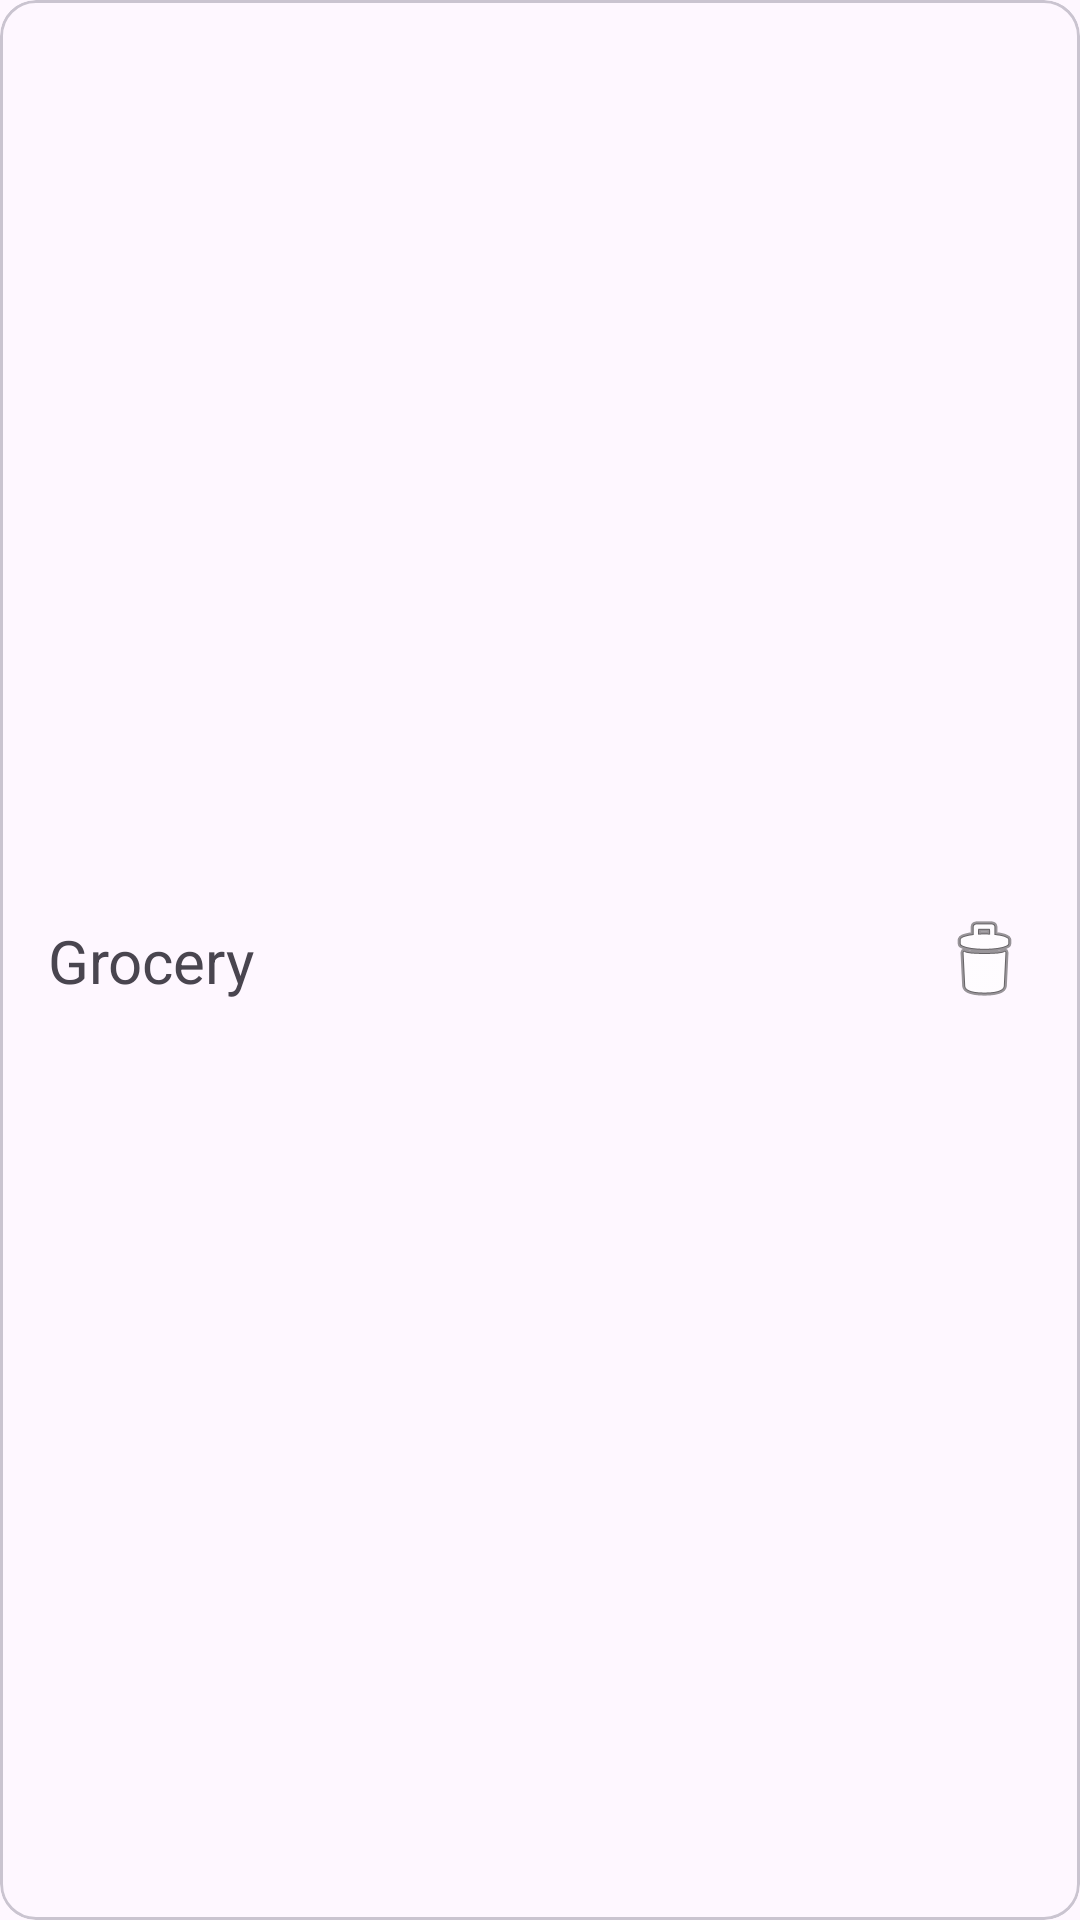

The Android layout XML behind this screen, and the referenced resources:
<!-- AndroidManifest.xml: application theme Theme.BuyitManager -->
<!-- res/layout/list_category.xml -->
<?xml version="1.0" encoding="utf-8"?>
<com.google.android.material.card.MaterialCardView xmlns:android="http://schemas.android.com/apk/res/android"
    xmlns:app="http://schemas.android.com/apk/res-auto"
    android:layout_width="match_parent"
    android:layout_height="?attr/actionBarSize"
    android:layout_margin="8dp">

    <androidx.constraintlayout.widget.ConstraintLayout
        android:layout_width="match_parent"
        android:layout_height="match_parent">

        <TextView
            android:id="@+id/tv_category_name"
            android:layout_width="0dp"
            android:layout_height="wrap_content"
            android:layout_margin="16dp"
            android:text="Grocery"
            android:textSize="20sp"
            app:layout_constraintBottom_toBottomOf="parent"
            app:layout_constraintEnd_toStartOf="@id/iv_delete"
            app:layout_constraintStart_toStartOf="parent"
            app:layout_constraintTop_toTopOf="parent" />

        <ImageView
            android:id="@+id/iv_delete"
            android:layout_width="wrap_content"
            android:layout_height="wrap_content"
            android:layout_margin="16dp"
            android:src="@android:drawable/ic_menu_delete"
            app:layout_constraintBottom_toBottomOf="parent"
            app:layout_constraintEnd_toEndOf="parent"
            app:layout_constraintTop_toTopOf="parent" />

    </androidx.constraintlayout.widget.ConstraintLayout>

</com.google.android.material.card.MaterialCardView>
<!-- resources referenced by this layout -->
<resources>
  <style name="Theme.BuyitManager" parent="Theme.Material3.Light.NoActionBar">
          
          <item name="colorPrimary">@color/orange_500</item>
          <item name="colorPrimaryVariant">@color/orange_700</item>
          <item name="colorOnPrimary">@color/white</item>
          
          <item name="colorSecondary">@color/orange_200</item>
          <item name="colorSecondaryVariant">@color/orange_700</item>
          <item name="colorOnSecondary">@color/black</item>
          
          <item name="android:statusBarColor">?attr/colorPrimaryVariant</item>
          
      </style>
  <color name="orange_500">#ff9800</color>
  <color name="orange_700">#c66900</color>
  <color name="white">#FFFFFFFF</color>
  <color name="orange_200">#ffc947</color>
  <color name="black">#FF000000</color>
</resources>
